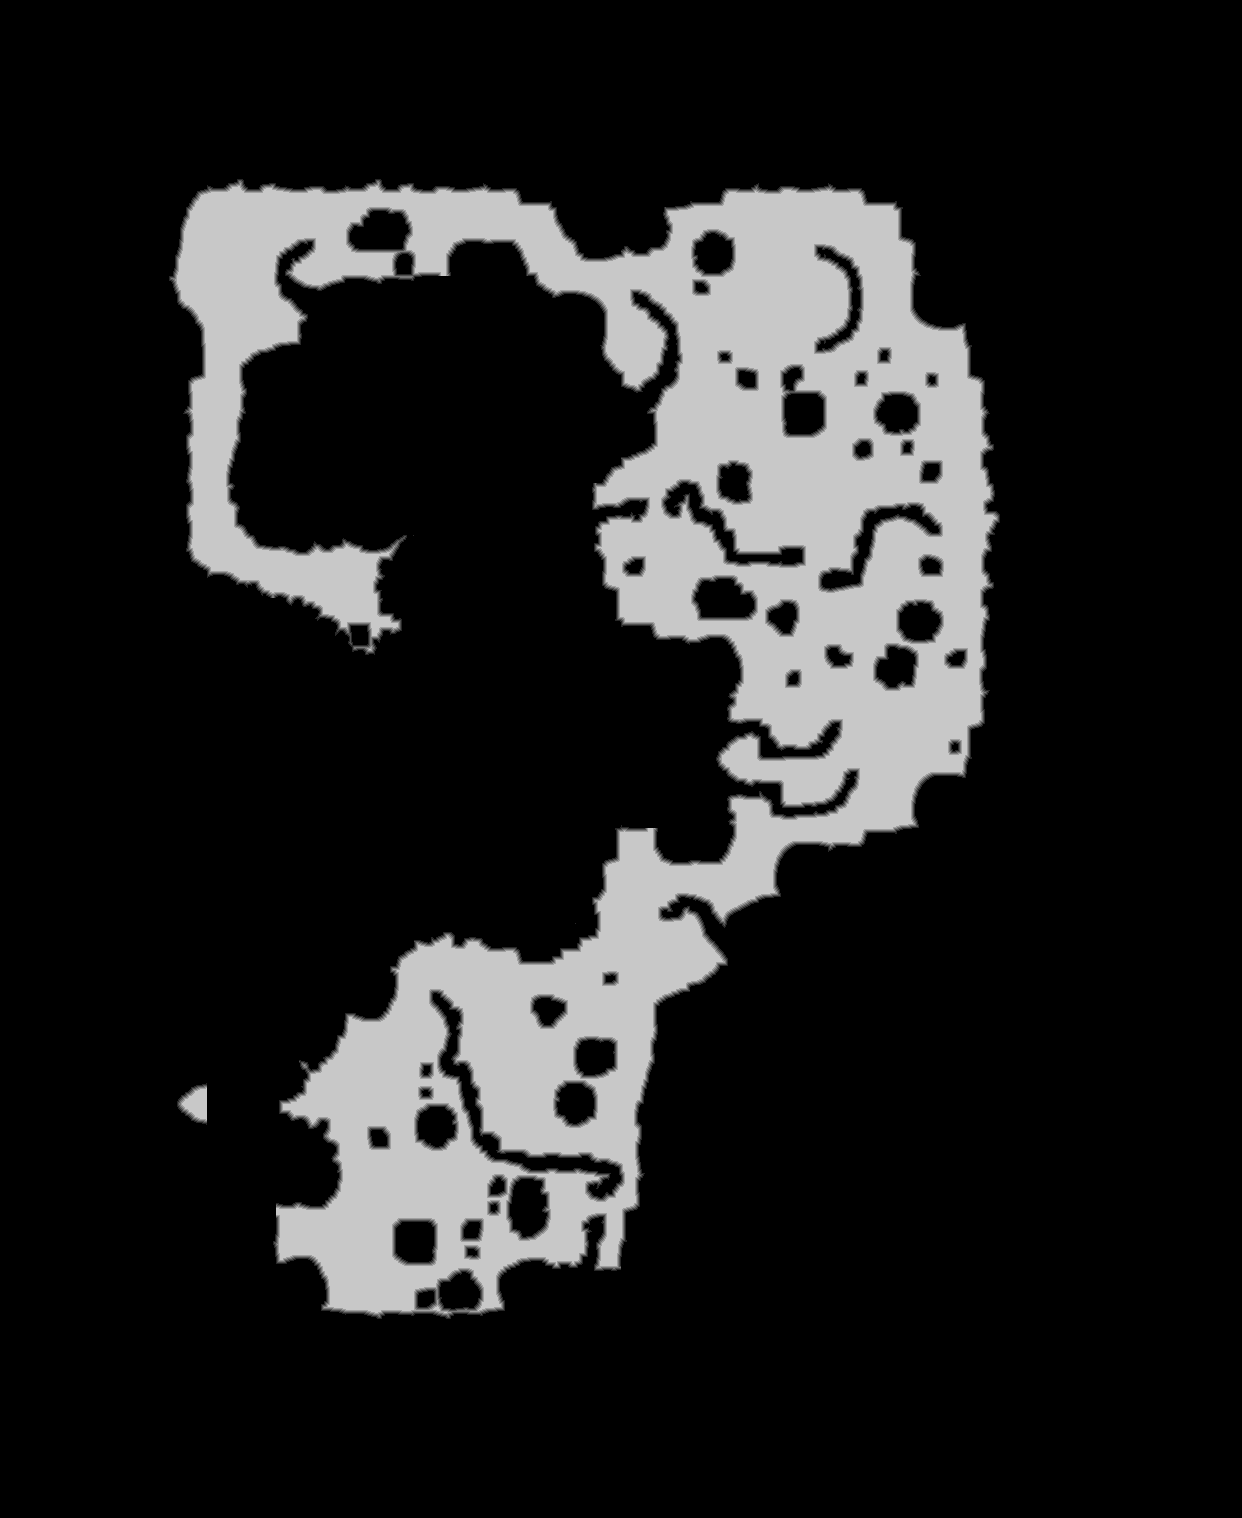

Source data for this figure (header and first rows):
source	tdt_hull melee
truth	truth_2add1e7cbf0.tsv
width	1242
height	1518
nibble	0	1528762
nibble	1	15877
nibble	2	15956
nibble	3	16010
nibble	4	15915
nibble	5	292836
